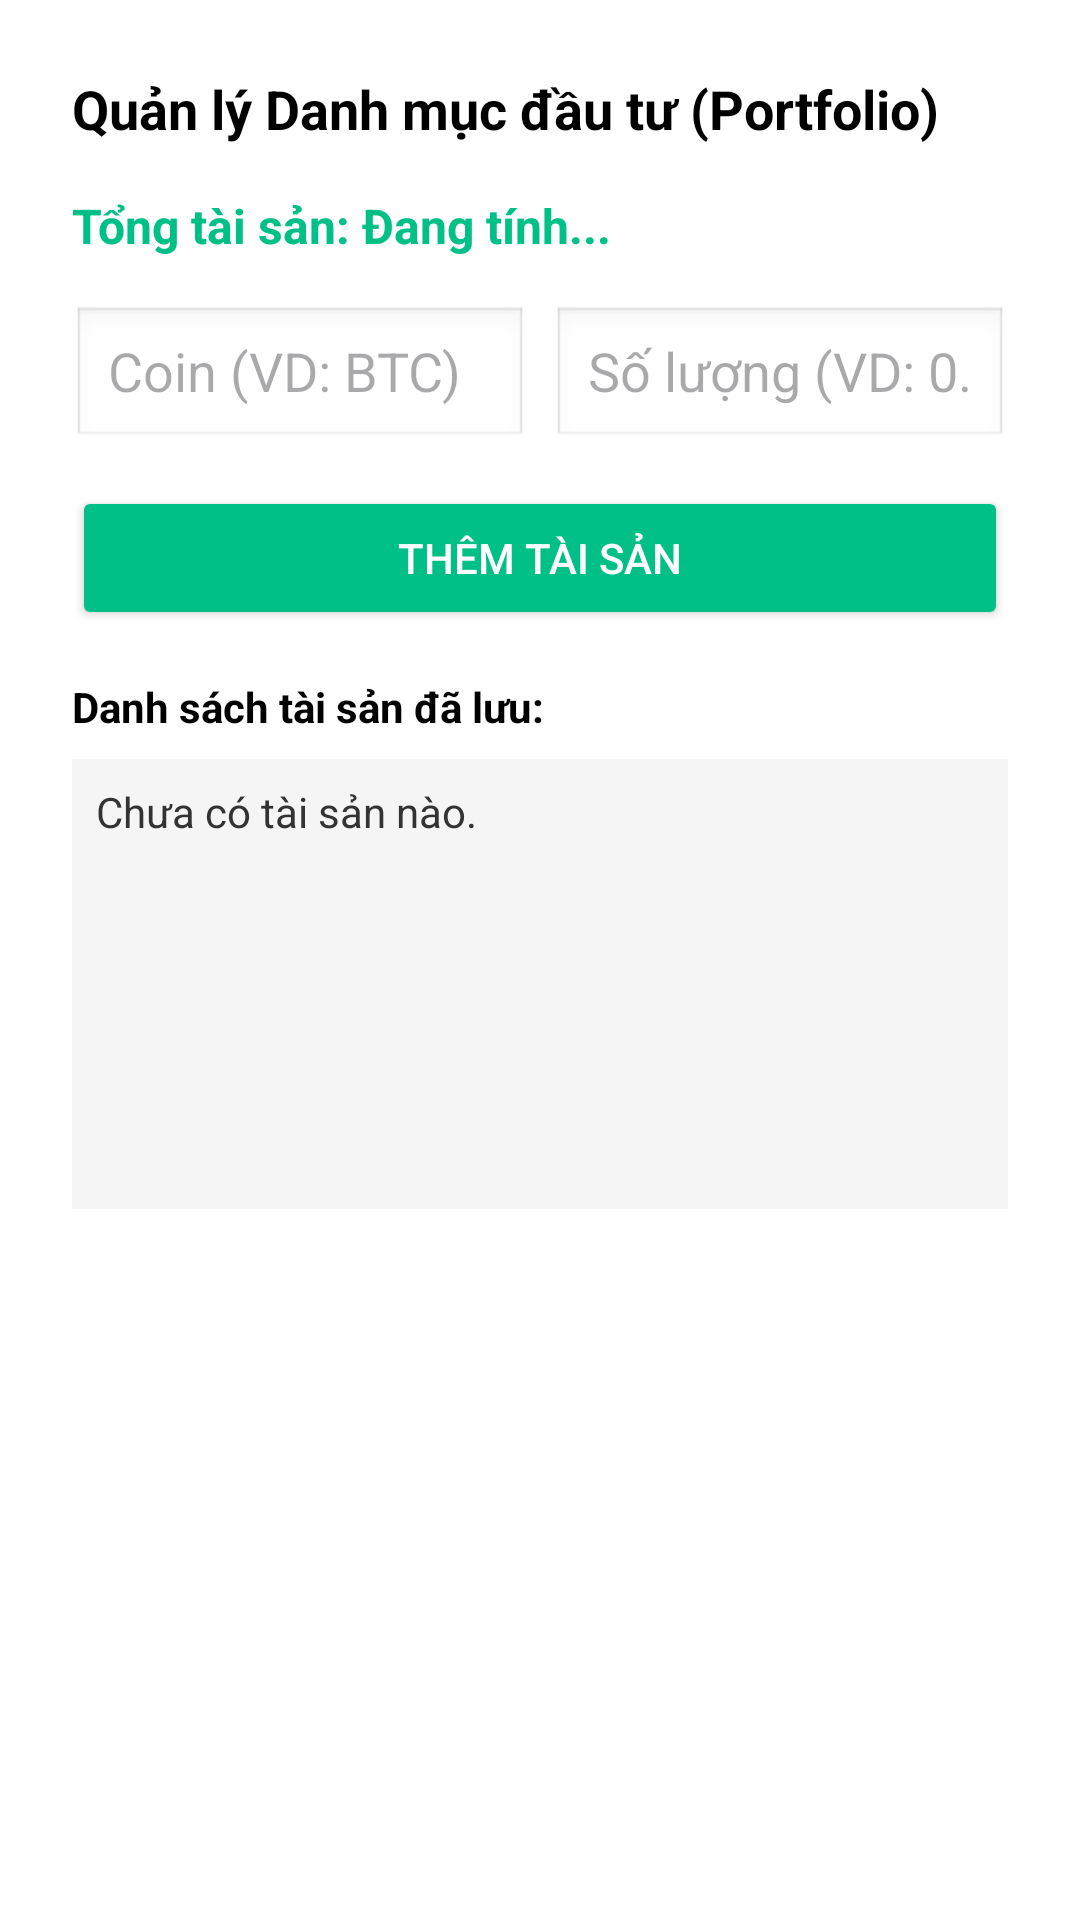

This screen was rendered from an Android layout file. Write that file and the resources it references.
<!-- AndroidManifest.xml: application theme Theme.NT118CryptoTracker -->
<!-- res/layout/dialog_portfolio.xml -->
<?xml version="1.0" encoding="utf-8"?>
<LinearLayout xmlns:android="http://schemas.android.com/apk/res/android"
    android:layout_width="match_parent"
    android:layout_height="wrap_content"
    android:orientation="vertical"
    android:padding="24dp"
    android:background="#FFFFFF">

    <TextView
        android:layout_width="wrap_content"
        android:layout_height="wrap_content"
        android:text="Quản lý Danh mục đầu tư (Portfolio)"
        android:textSize="18sp"
        android:textStyle="bold"
        android:textColor="#000000"
        android:layout_marginBottom="16dp"/>

    <TextView
        android:id="@+id/tvPortfolioSummary"
        android:layout_width="match_parent"
        android:layout_height="wrap_content"
        android:text="Tổng tài sản: Đang tính..."
        android:textSize="16sp"
        android:textStyle="bold"
        android:textColor="#00C087"
        android:layout_marginBottom="16dp"/>

    <LinearLayout
        android:layout_width="match_parent"
        android:layout_height="wrap_content"
        android:orientation="horizontal"
        android:layout_marginBottom="12dp">

        <EditText
            android:id="@+id/etCoinSymbol"
            android:layout_width="0dp"
            android:layout_height="48dp"
            android:layout_weight="1"
            android:hint="Coin (VD: BTC)"
            android:inputType="textCapCharacters"
            android:background="@android:drawable/edit_text"
            android:paddingHorizontal="12dp"
            android:maxLines="1"/>

        <Space
            android:layout_width="8dp"
            android:layout_height="match_parent"/>

        <EditText
            android:id="@+id/etCoinAmount"
            android:layout_width="0dp"
            android:layout_height="48dp"
            android:layout_weight="1"
            android:hint="Số lượng (VD: 0.5)"
            android:inputType="numberDecimal"
            android:background="@android:drawable/edit_text"
            android:paddingHorizontal="12dp"
            android:maxLines="1"/>
    </LinearLayout>

    <Button
        android:id="@+id/btnAddHolding"
        android:layout_width="match_parent"
        android:layout_height="48dp"
        android:text="THÊM TÀI SẢN"
        android:textColor="#FFFFFF"
        android:backgroundTint="#00C087"
        android:layout_marginBottom="16dp"/>

    <TextView
        android:layout_width="wrap_content"
        android:layout_height="wrap_content"
        android:text="Danh sách tài sản đã lưu:"
        android:textStyle="bold"
        android:textColor="#000000"
        android:layout_marginBottom="8dp"/>

    <ScrollView
        android:layout_width="match_parent"
        android:layout_height="150dp"
        android:background="#F5F5F5"
        android:padding="8dp">

        <TextView
            android:id="@+id/tvHoldingsList"
            android:layout_width="match_parent"
            android:layout_height="wrap_content"
            android:text="Chưa có tài sản nào."
            android:textColor="#333333"
            android:textSize="14sp"/>
    </ScrollView>

</LinearLayout>
<!-- resources referenced by this layout -->
<resources>
  <style name="Theme.NT118CryptoTracker" parent="Base.Theme.NT118CryptoTracker" />
  <style name="Base.Theme.NT118CryptoTracker" parent="Theme.Material3.DayNight.NoActionBar">
          
          
      </style>
</resources>
